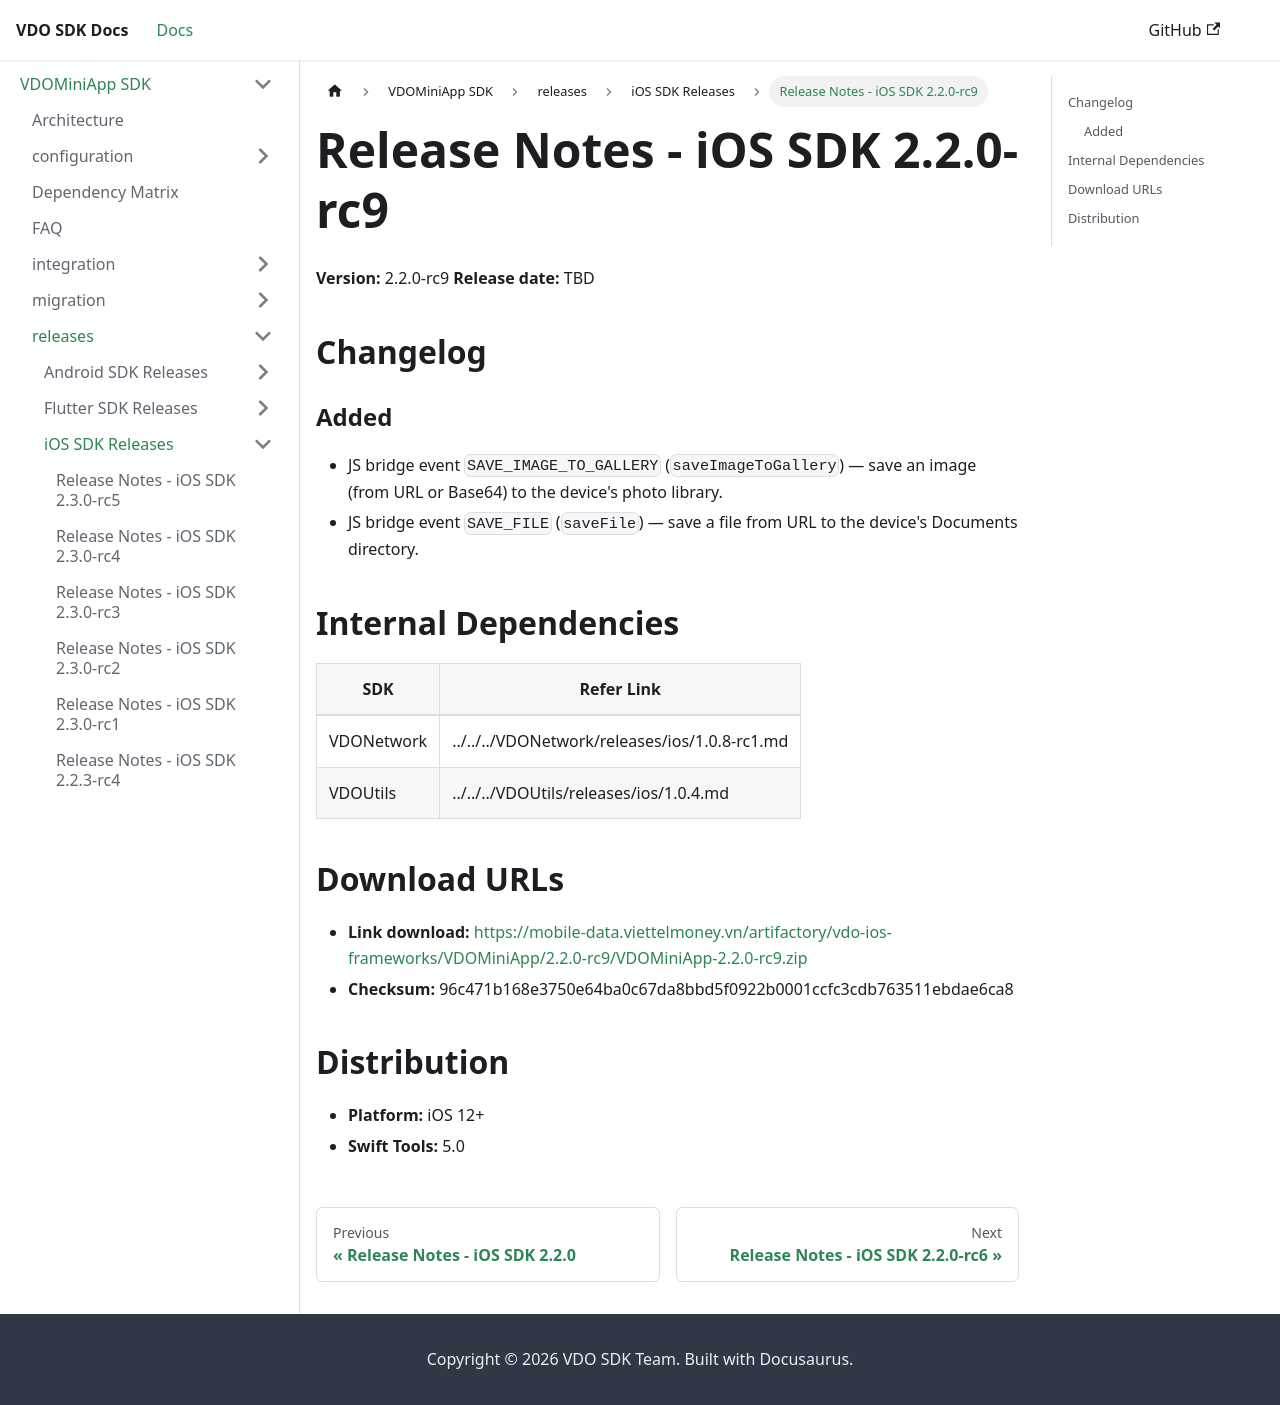

repository: app-platform-vf/mobile-sdk-docs · page: VDOMiniApp/releases/ios/2.2.0-rc9.html · generator: docusaurus

# Release Notes - iOS SDK 2.2.0-rc9

**Version:** 2.2.0-rc9
**Release date:** TBD

## Changelog

### Added
- JS bridge event `SAVE_IMAGE_TO_GALLERY` (`saveImageToGallery`) — save an image (from URL or Base64) to the device's photo library.
- JS bridge event `SAVE_FILE` (`saveFile`) — save a file from URL to the device's Documents directory.

## Internal Dependencies

| SDK        | Version   | Checksum                                                           | Refer Link                                                     |
| ---------- | --------- | ------------------------------------------------------------------ | -------------------------------------------------------------- |
| VDONetwork | 1.0.8-rc1 | 0b9811af5b3b3e48211c6f769a188793632627429dd2d438fbcf371420a785ab   | [Release Notes](../../../VDONetwork/releases/ios/1.0.8-rc1.md) |
| VDOUtils   | 1.0.4     | 625f3a91b985ebd07f317cbc66706cad2f973f52f13d069e006d1267c1a4a2fe   | [Release Notes](../../../VDOUtils/releases/ios/1.0.4.md)       |

## Download URLs
- **Link download:** https://mobile-data.viettelmoney.vn/artifactory/vdo-ios-frameworks/VDOMiniApp/2.2.0-rc9/VDOMiniApp-2.2.0-rc9.zip
- **Checksum:** 96c471b168e3750e64ba0c67da8bbd5f0922b0001ccfc3cdb763511ebdae6ca8

## Distribution
- **Platform:** iOS 12+
- **Swift Tools:** 5.0
